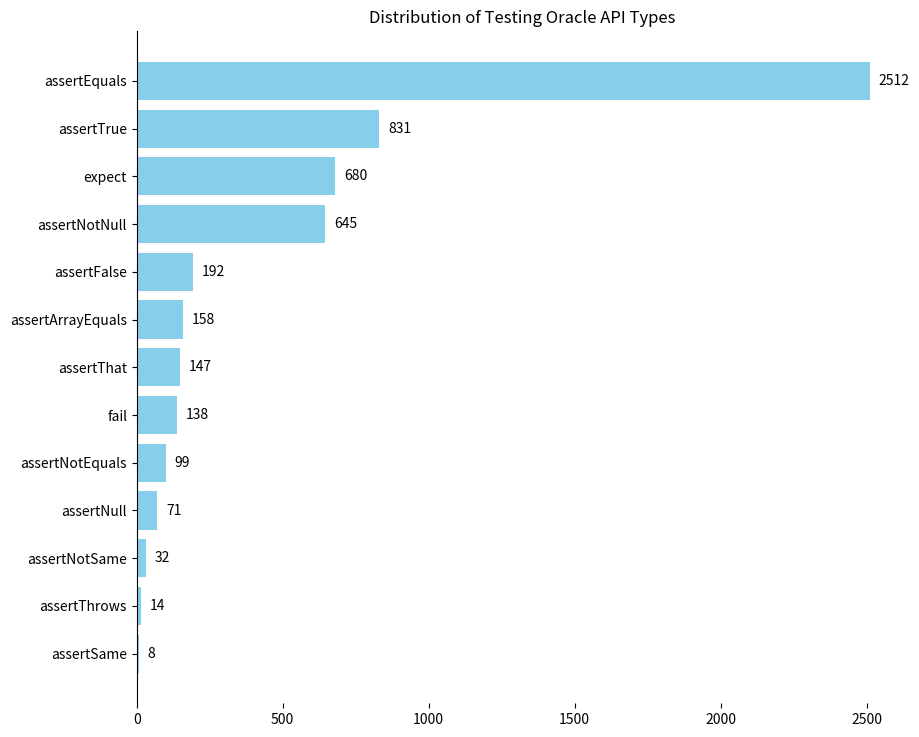

Write Python code to recreate this figure.
import matplotlib.pyplot as plt

# Given data from the user
assertion_type_lst = [
    "assertEquals",
    "assertNotEquals",
    "assertTrue",
    "assertFalse",
    "assertNull",
    "assertNotNull",
    "assertSame",
    "assertNotSame",
    "assertArrayEquals",
    "assertThat",
    "assertThrows",
    "expect",
    "fail"
]

assertion_num_lst = [
    2512, 99, 831, 192, 71, 645, 8, 32, 158, 147, 14, 680, 138
]

# 首先，使用 zip 函数将相应的断言计数和断言类型组合在一起
zipped_lists = zip(assertion_num_lst, assertion_type_lst)

# 然后，使用 sorted 函数进行排序，reverse=True 表示降序排序
sorted_pairs = sorted(zipped_lists, reverse=False)

# 最后，使用 zip(*) 分解成两个列表，一个是排序后的断言计数，另一个是相应的断言类型
assertion_num_lst, assertion_type_lst = zip(*sorted_pairs)


# Create a bar plot similar to the uploaded one
plt.figure(figsize=(10,8))
bars = plt.barh(assertion_type_lst, assertion_num_lst, color='skyblue')

# Add the data labels on the bars
for bar in bars:
    width = bar.get_width()
    label_x_pos = width + 30 # shift the text to the right side of the bar
    plt.text(label_x_pos, bar.get_y() + bar.get_height()/2, str(width), 
             va='center')

# Set the labels and title
# plt.xlabel('Number of Assertions')
# plt.ylabel('Assertion Type')
plt.title('Distribution of Testing Oracle API Types')

# Remove the top and right spines
plt.gca().spines['top'].set_visible(False)
plt.gca().spines['bottom'].set_visible(False)
plt.gca().spines['right'].set_visible(False)

# Save the figure
# plt_path = '/mnt/data/assertion_bar_chart.png'
# plt.savefig(plt_path)

# 调整图表边距  
plt.subplots_adjust(left=0.18, right=0.95, top=0.92, bottom=0.08) 

# Display the plot
plt.show()
